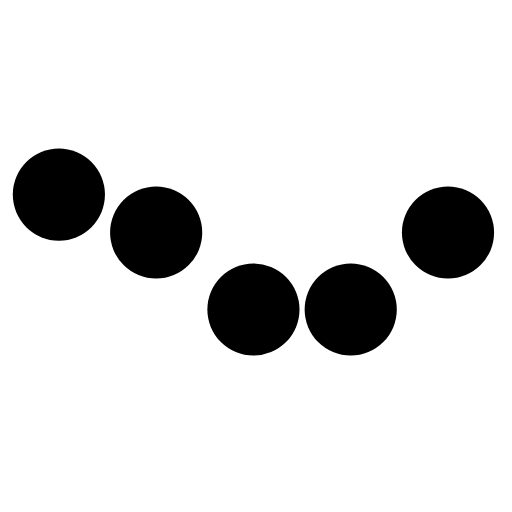
t = 0.00 s
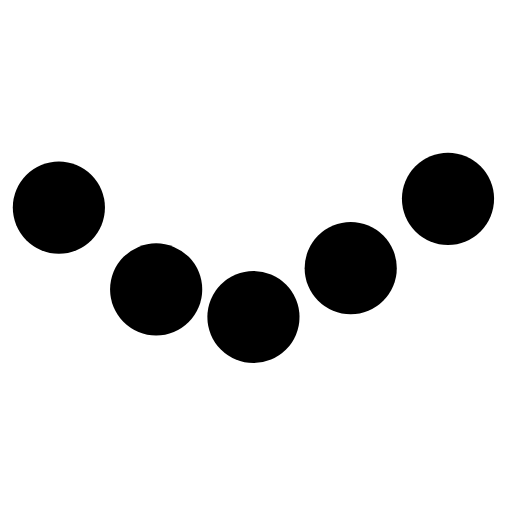
t = 0.13 s
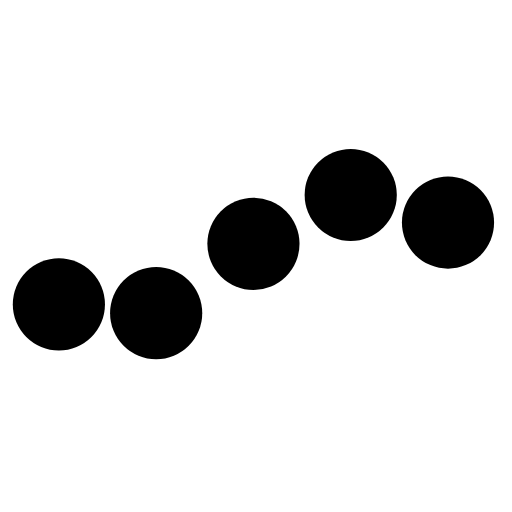
t = 0.38 s
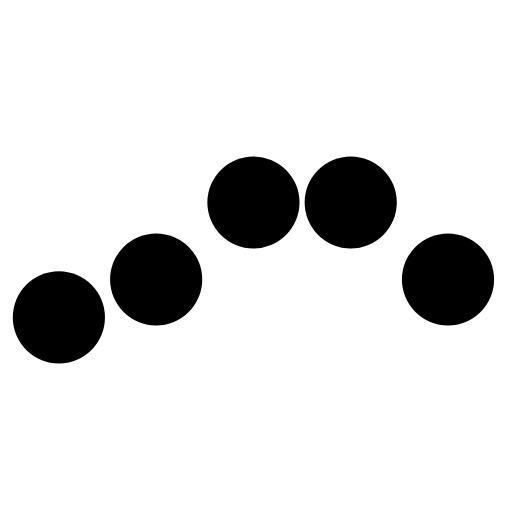
t = 0.50 s
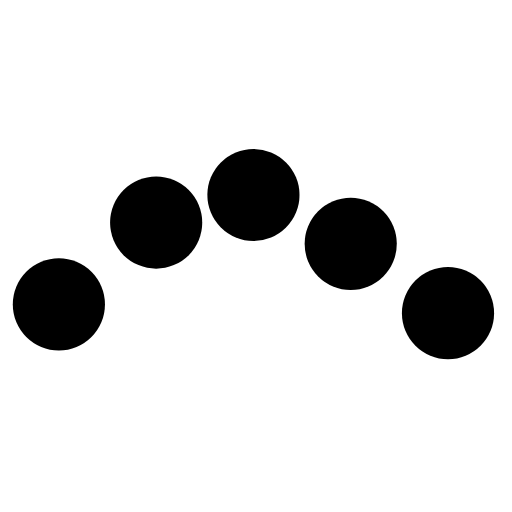
t = 0.63 s
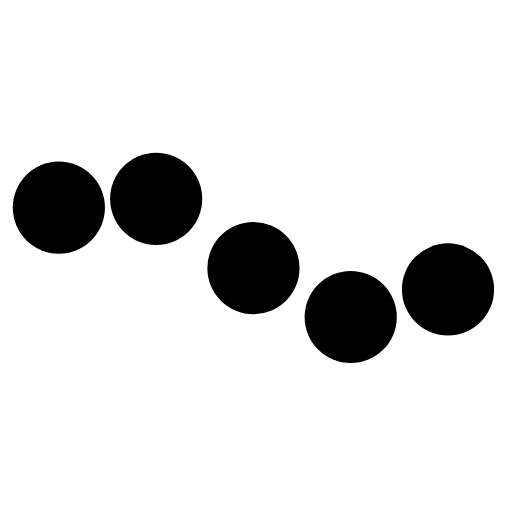
t = 0.88 s

The animated SVG that drew these frames (rendered in a browser with its animation timeline set to each time). Animation: 5 SMIL elements (animate=5); one cycle of 1.00 s, repeats indefinitely.

<svg xmlns="http://www.w3.org/2000/svg" xmlns:xlink="http://www.w3.org/1999/xlink" viewBox="0 0 100 100">
<circle cx="11.5" cy="50" r="9">
  <animate attributeName="cy" values="38;62;38" times="0;0.5;1" dur="1s" calcMode="spline" keySplines="0.5 0 0.5 1;0.5 0 0.5 1" begin="0s" repeatCount="indefinite"></animate>
</circle><circle cx="30.5" cy="61.412678195541844" r="9">
  <animate attributeName="cy" values="38;62;38" times="0;0.5;1" dur="1s" calcMode="spline" keySplines="0.5 0 0.5 1;0.5 0 0.5 1" begin="-0.2s" repeatCount="indefinite"></animate>
</circle><circle cx="49.5" cy="57.05342302750968" r="9">
  <animate attributeName="cy" values="38;62;38" times="0;0.5;1" dur="1s" calcMode="spline" keySplines="0.5 0 0.5 1;0.5 0 0.5 1" begin="-0.4s" repeatCount="indefinite"></animate>
</circle><circle cx="68.5" cy="42.94657697249032" r="9">
  <animate attributeName="cy" values="38;62;38" times="0;0.5;1" dur="1s" calcMode="spline" keySplines="0.5 0 0.5 1;0.5 0 0.5 1" begin="-0.6s" repeatCount="indefinite"></animate>
</circle><circle cx="87.5" cy="38.587321804458156" r="9">
  <animate attributeName="cy" values="38;62;38" times="0;0.5;1" dur="1s" calcMode="spline" keySplines="0.5 0 0.5 1;0.5 0 0.5 1" begin="-0.8s" repeatCount="indefinite"></animate>
</circle>
</svg>
